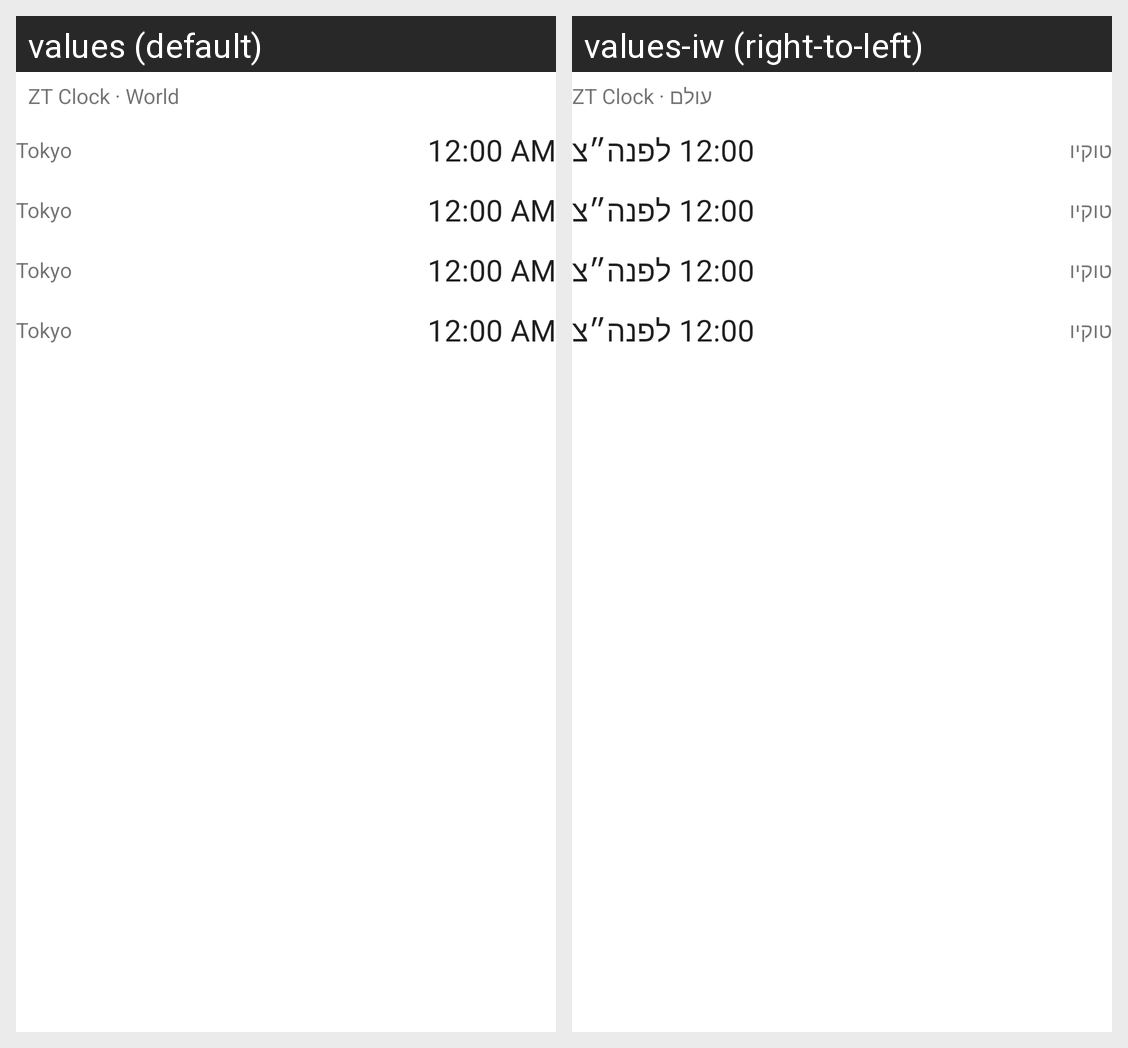

Here is an Android app screen in its default locale and in the app's own translations. Write out the translated-string differences for the strings that appear on this screen.
Android screen res/layout/widget_world.xml rendered under 2 locales, left to right: values (default), values-iw (right-to-left). Device: Nexus 5 (rendered at 1080×1920; each locale shown at half size, 540×960, under a caption strip naming it); theme Theme.MaterialComponents.DayNight.NoActionBar.
Strings drawn on this screen, with the default value and each locale's value (text and hints the layout hard-codes, and strings that could not be matched under every locale, appear in the picture but are not listed):

widget_world_title
  values: ZT Clock · World
  values-iw: ZT Clock · עולם

widget_sample_city
  values: Tokyo
  values-iw: טוקיו
